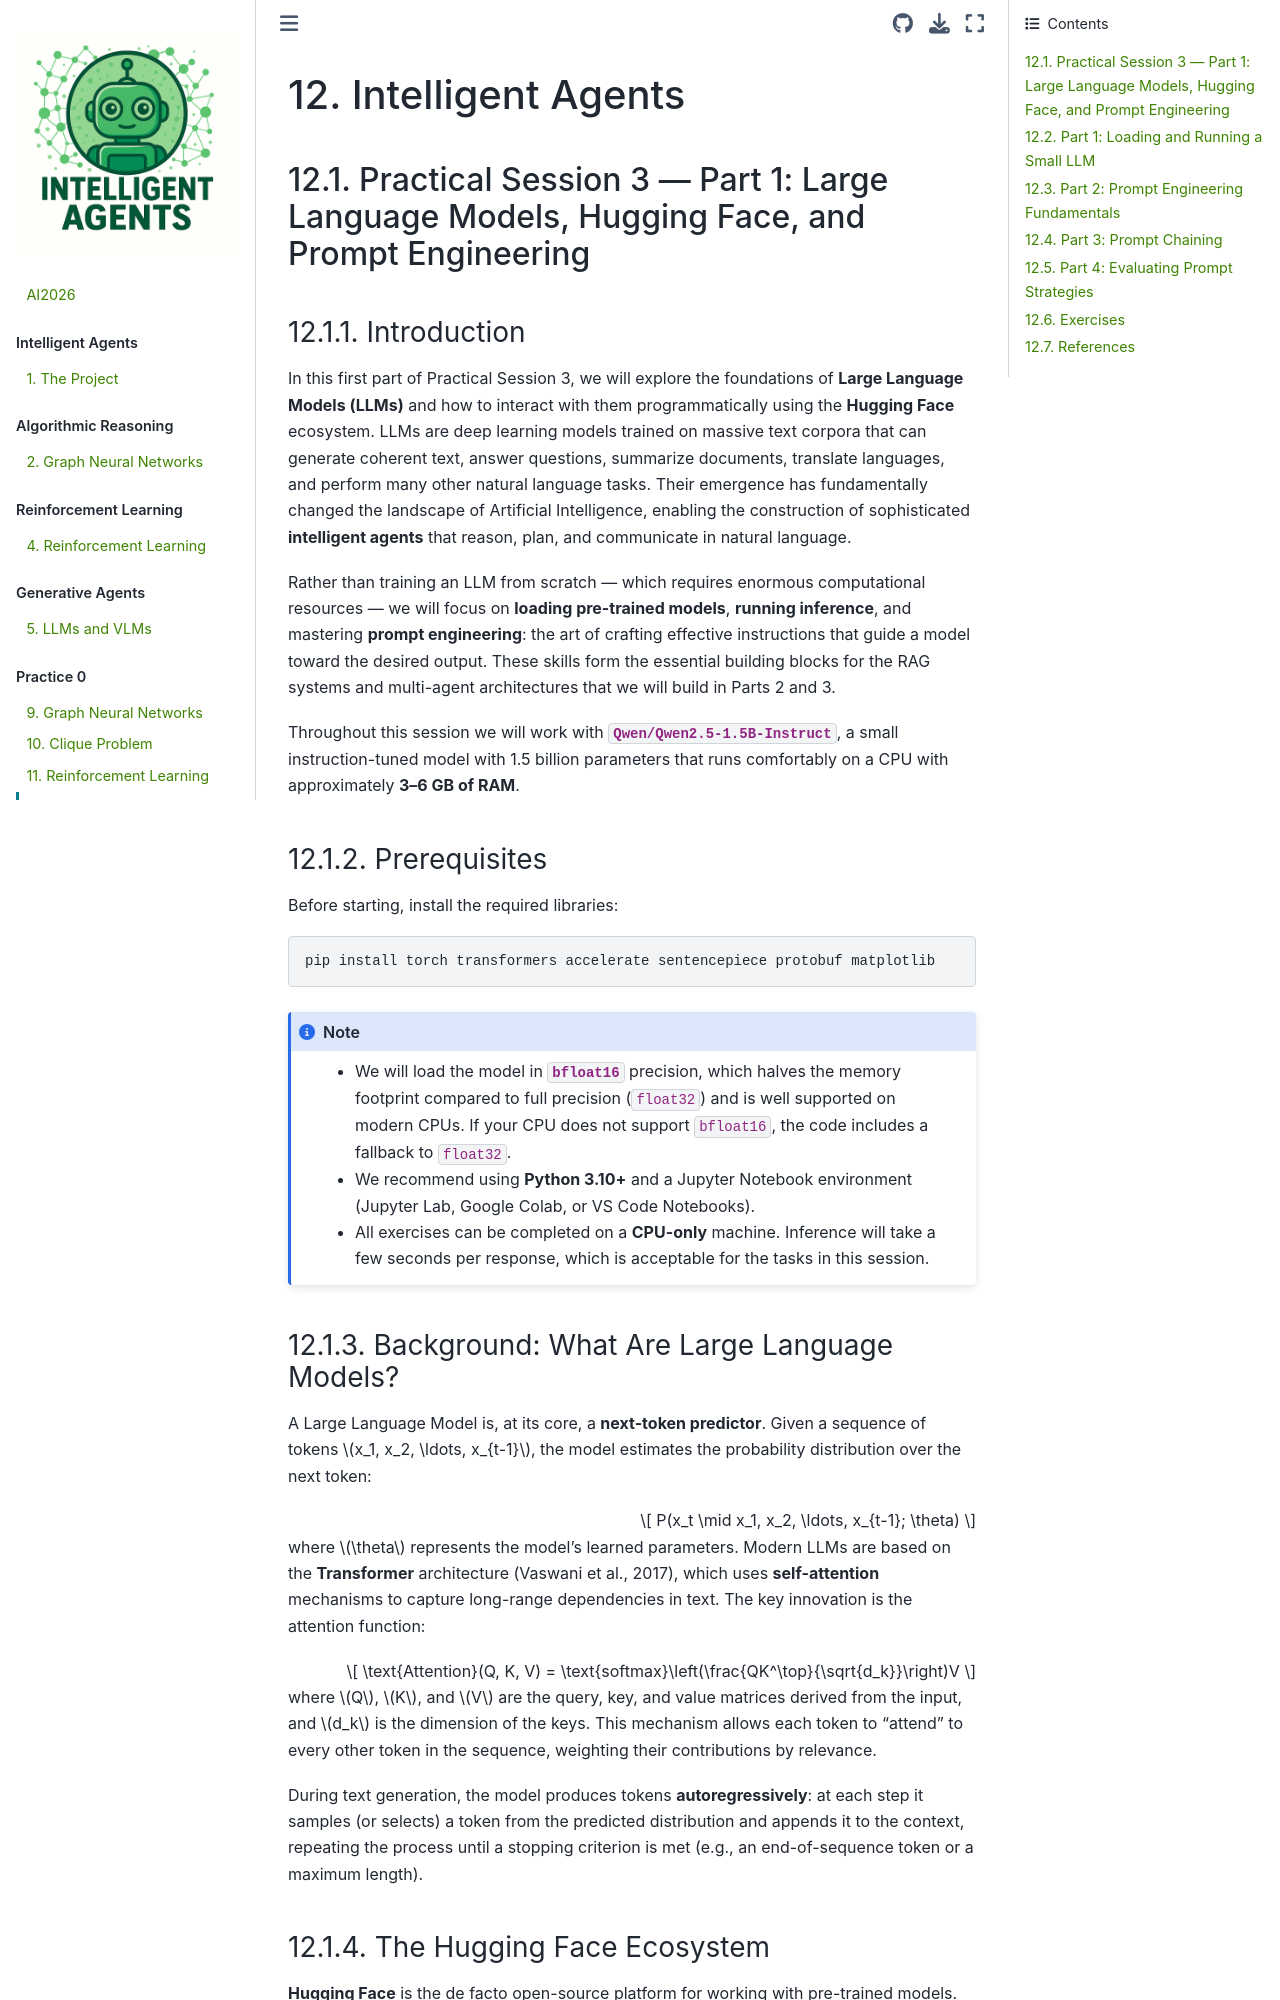

repository: AhmedBegggaUA/AI2026 · page: practice3_1.html · generator: jekyll

# Intelligent Agents

## Practical Session 3 — Part 1: Large Language Models, Hugging Face, and Prompt Engineering

### Introduction

In this first part of Practical Session 3, we will explore the foundations of **Large Language Models (LLMs)** and how to interact with them programmatically using the **Hugging Face** ecosystem. LLMs are deep learning models trained on massive text corpora that can generate coherent text, answer questions, summarize documents, translate languages, and perform many other natural language tasks. Their emergence has fundamentally changed the landscape of Artificial Intelligence, enabling the construction of sophisticated **intelligent agents** that reason, plan, and communicate in natural language.

Rather than training an LLM from scratch — which requires enormous computational resources — we will focus on **loading pre-trained models**, **running inference**, and mastering **prompt engineering**: the art of crafting effective instructions that guide a model toward the desired output. These skills form the essential building blocks for the RAG systems and multi-agent architectures that we will build in Parts 2 and 3.

Throughout this session we will work with **`Qwen/Qwen2.5-1.5B-Instruct`**, a small instruction-tuned model with 1.5 billion parameters that runs comfortably on a CPU with approximately **3–6 GB of RAM**.

### Prerequisites

Before starting, install the required libraries:

```{code-block} bash
pip install torch transformers accelerate sentencepiece protobuf matplotlib
```

```{note}
- We will load the model in **`bfloat16`** precision, which halves the memory footprint compared to full precision (`float32`) and is well supported on modern CPUs. If your CPU does not support `bfloat16`, the code includes a fallback to `float32`.
- We recommend using **Python 3.10+** and a Jupyter Notebook environment (Jupyter Lab, Google Colab, or VS Code Notebooks).
- All exercises can be completed on a **CPU-only** machine. Inference will take a few seconds per response, which is acceptable for the tasks in this session.
```

### Background: What Are Large Language Models?

A Large Language Model is, at its core, a **next-token predictor**. Given a sequence of tokens $x_1, x_2, \ldots, x_{t-1}$, the model estimates the probability distribution over the next token:

$$
P(x_t \mid x_1, x_2, \ldots, x_{t-1}; \theta)
$$

where $\theta$ represents the model's learned parameters. Modern LLMs are based on the **Transformer** architecture (Vaswani et al., 2017), which uses **self-attention** mechanisms to capture long-range dependencies in text. The key innovation is the attention function:

$$
\text{Attention}(Q, K, V) = \text{softmax}\left(\frac{QK^\top}{\sqrt{d_k}}\right)V
$$

where $Q$, $K$, and $V$ are the query, key, and value matrices derived from the input, and $d_k$ is the dimension of the keys. This mechanism allows each token to "attend" to every other token in the sequence, weighting their contributions by relevance.

During text generation, the model produces tokens **autoregressively**: at each step it samples (or selects) a token from the predicted distribution and appends it to the context, repeating the process until a stopping criterion is met (e.g., an end-of-sequence token or a maximum length).
